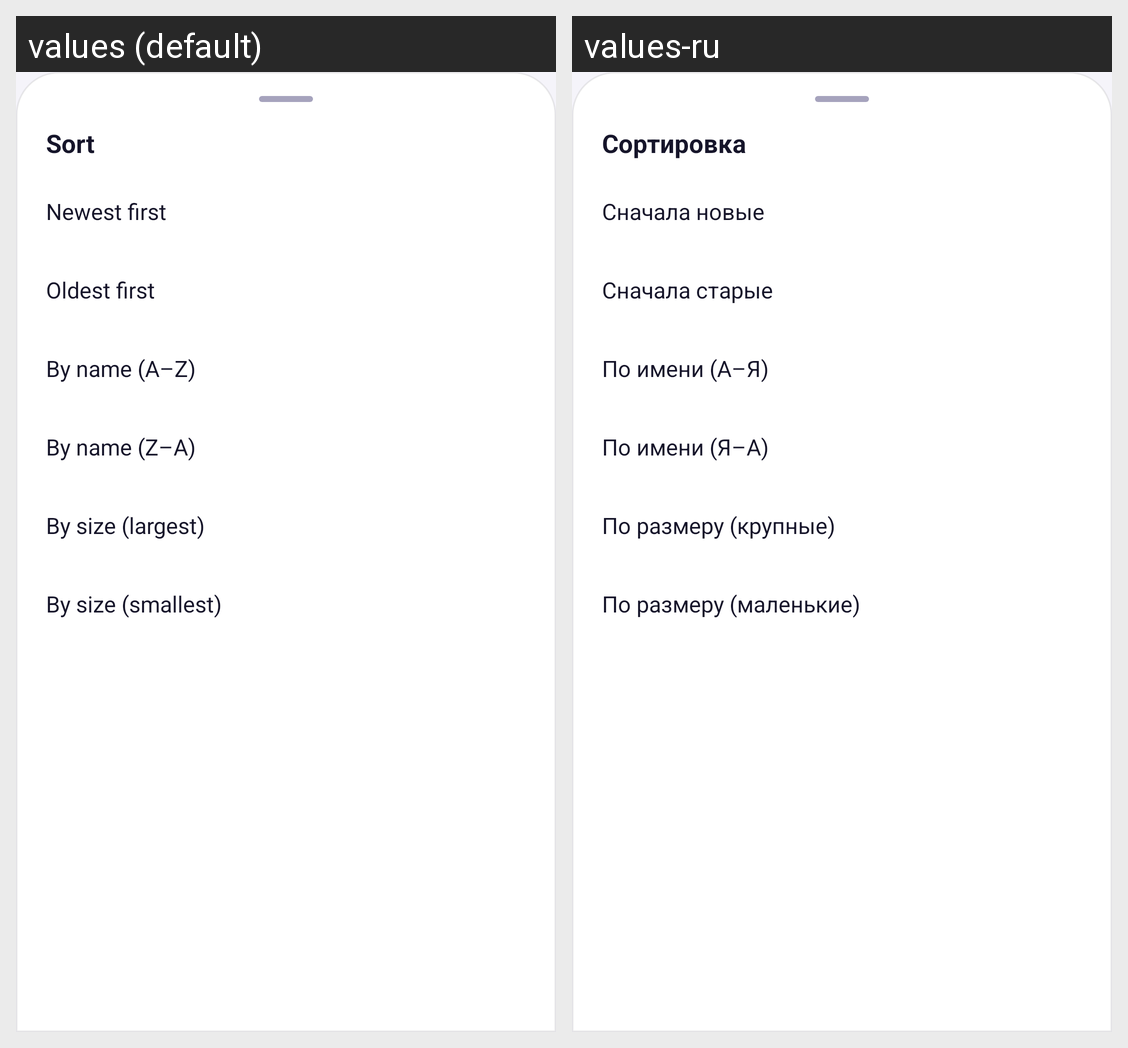

This grid shows one Android layout under two languages. Give, for every string resource on the screen, its name, the default text and each shown locale's text.
Android screen res/layout/sheet_sort.xml rendered under 2 locales, left to right: values (default), values-ru. Device: Nexus 5 (rendered at 1080×1920; each locale shown at half size, 540×960, under a caption strip naming it); theme Theme.GalleryX.
Strings drawn on this screen, with the default value and each locale's value (text and hints the layout hard-codes, and strings that could not be matched under every locale, appear in the picture but are not listed):

sort_title
  values: Sort
  values-ru: Сортировка

sort_date_desc
  values: Newest first
  values-ru: Сначала новые

sort_date_asc
  values: Oldest first
  values-ru: Сначала старые

sort_name_asc
  values: By name (A–Z)
  values-ru: По имени (А–Я)

sort_name_desc
  values: By name (Z–A)
  values-ru: По имени (Я–А)

sort_size_desc
  values: By size (largest)
  values-ru: По размеру (крупные)

sort_size_asc
  values: By size (smallest)
  values-ru: По размеру (маленькие)
